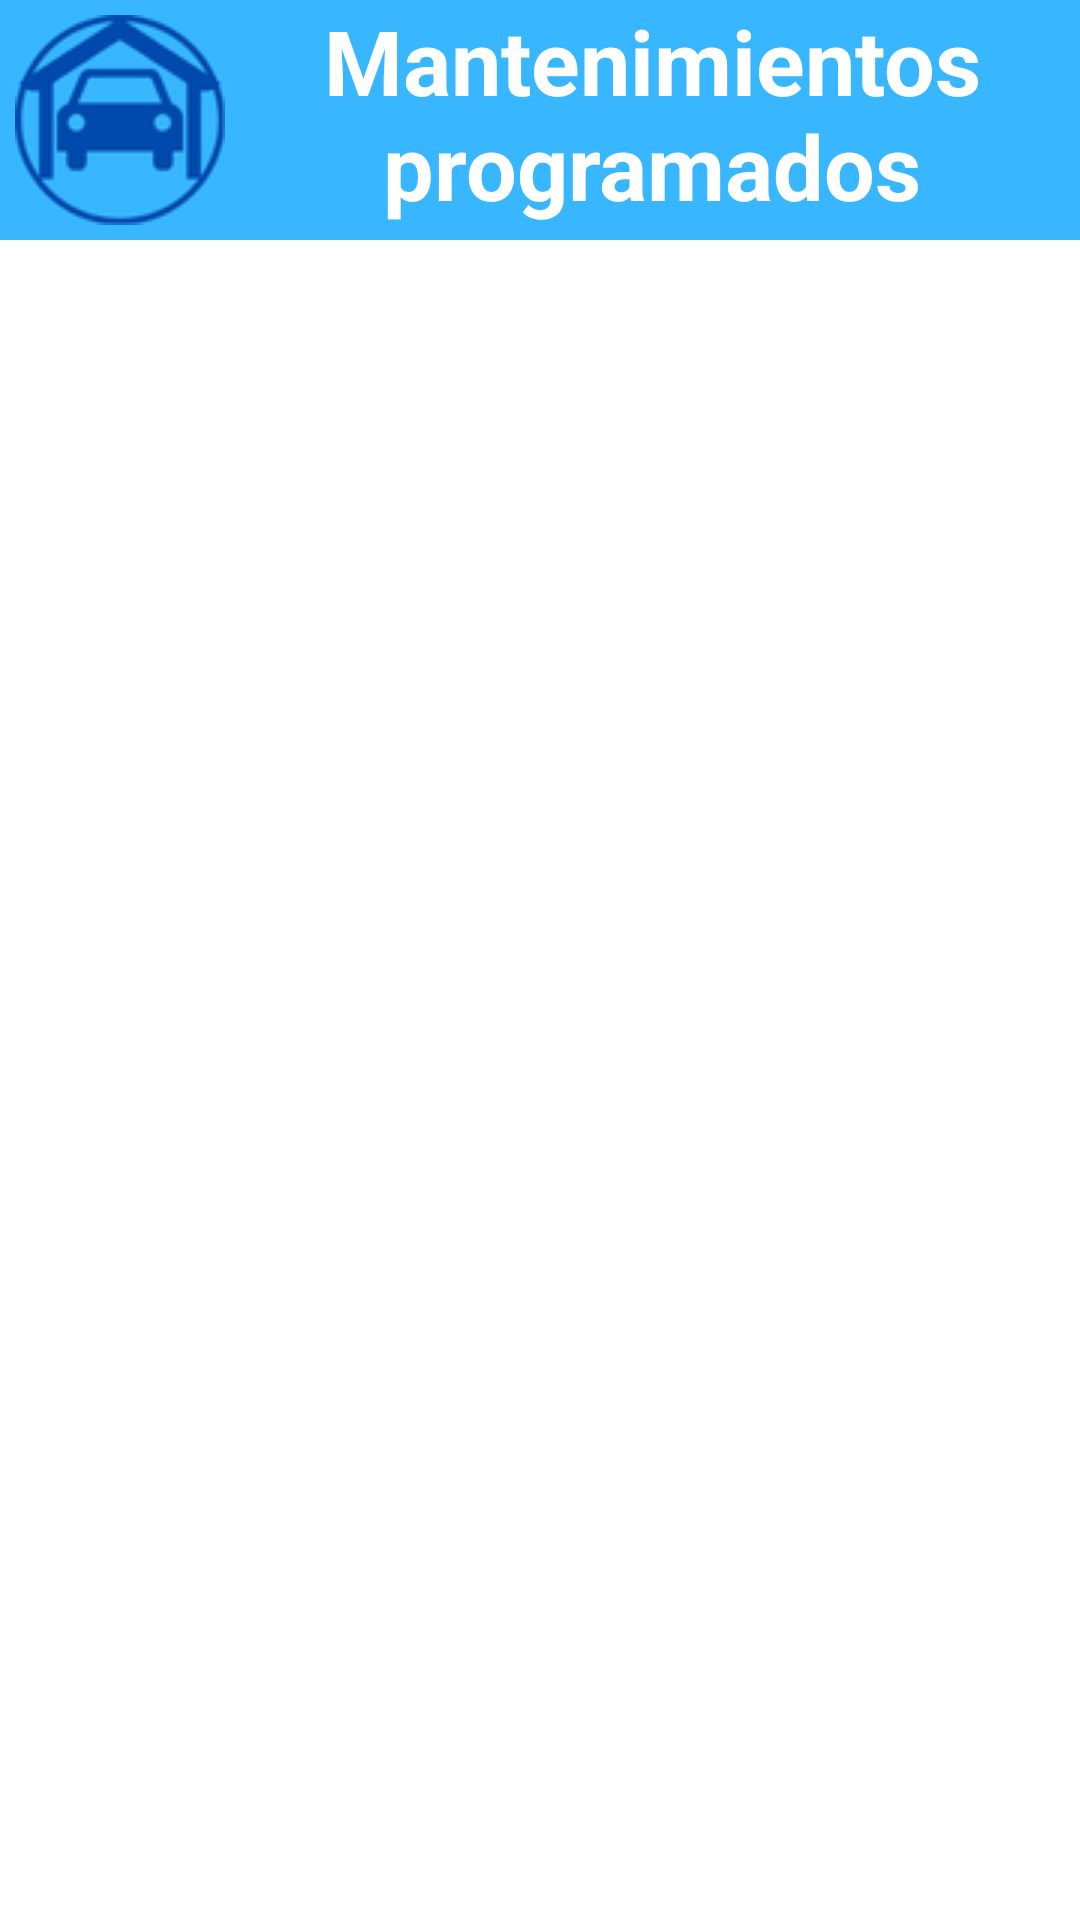

This screen was rendered from an Android layout file. Write that file and the resources it references.
<!-- AndroidManifest.xml: application theme Theme.AppCompat.DayNight.NoActionBar -->
<!-- res/layout/activity_mantenimientos_programados.xml -->
<?xml version="1.0" encoding="utf-8"?>
<androidx.constraintlayout.widget.ConstraintLayout xmlns:android="http://schemas.android.com/apk/res/android"
    xmlns:app="http://schemas.android.com/apk/res-auto"
    xmlns:tools="http://schemas.android.com/tools"
    android:layout_width="match_parent"
    android:layout_height="match_parent"
    tools:context=".MantenimientosRealizadosActivity"
    android:background="@color/gris">

    <LinearLayout
        android:id="@+id/menu"
        android:layout_width="match_parent"
        android:layout_height="80dp"
        android:orientation="horizontal"
        app:layout_constraintEnd_toEndOf="parent"
        app:layout_constraintStart_toStartOf="parent"
        app:layout_constraintTop_toTopOf="parent"
        android:background="@color/azul_claro"
        android:gravity="center">

        <ImageButton
            android:id="@+id/btnGaraje"
            android:layout_width="70dp"
            android:layout_height="70dp"
            android:layout_marginStart="5dp"
            android:src="@drawable/garaje">

        </ImageButton>

        <TextView
            android:id="@+id/textView"
            android:layout_width="match_parent"
            android:layout_height="match_parent"
            android:layout_gravity="center_horizontal"
            android:layout_marginLeft="10dp"
            android:layout_marginRight="10dp"
            android:layout_weight="1"
            android:text="@string/txt_mantenimientos_programados"
            android:textAlignment="center"
            android:textColor="@color/white"
            android:textSize="30dp"
            android:textStyle="bold" />

    </LinearLayout>



    <androidx.recyclerview.widget.RecyclerView
        app:layoutManager="LinearLayoutManager"
        android:id="@+id/recyclerMantenimientosProgramados"
        android:layout_width="match_parent"
        android:layout_height="match_parent"
        android:layout_marginTop="80dp"
        app:layout_constraintEnd_toEndOf="parent"
        app:layout_constraintStart_toStartOf="parent"
        app:layout_constraintTop_toBottomOf="@+id/menu"
        android:background="@color/white"
        android:scrollbars="vertical"/>






</androidx.constraintlayout.widget.ConstraintLayout>
<!-- resources referenced by this layout -->
<resources>
  <color name="azul_claro">#38B6FF</color>
  <color name="gris">#C8C8C8</color>
  <color name="white">#FFFFFFFF</color>
  <!-- drawable garaje: png bitmap (drawable, 5983 bytes) -->
  <string name="txt_mantenimientos_programados">Mantenimientos programados</string>
</resources>
